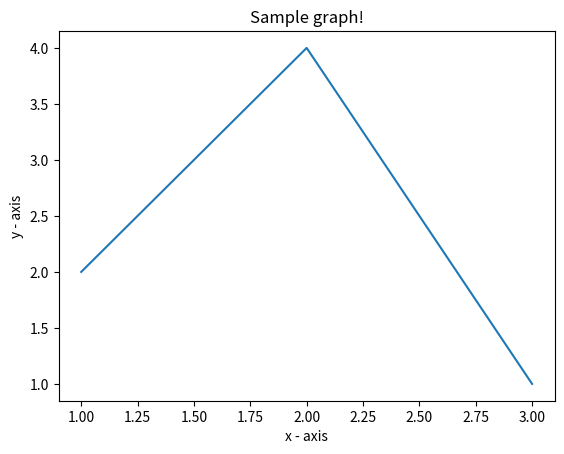

The matplotlib source for this figure:
import matplotlib.pyplot as plt
# x axis values
x = [1,2,3]
# y axis values
y = [2,4,1]
# Plot lines and/or markers to the Axes.
plt.plot(x, y)
# Set the x axis label of the current axis.
plt.xlabel('x - axis')
# Set the y axis label of the current axis.
plt.ylabel('y - axis')
# Set a title
plt.title('Sample graph!')
# Display a figure.
plt.show()